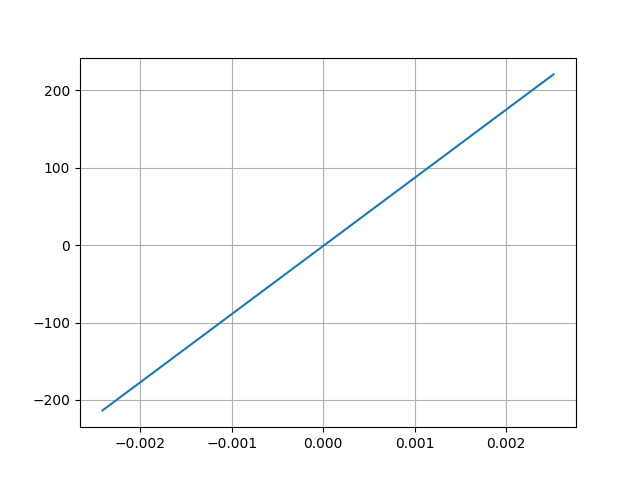

The data file committed next to this chart (first rows):
Desplacment, Force
0.002521, 220.7
-0.002414, -213.6
